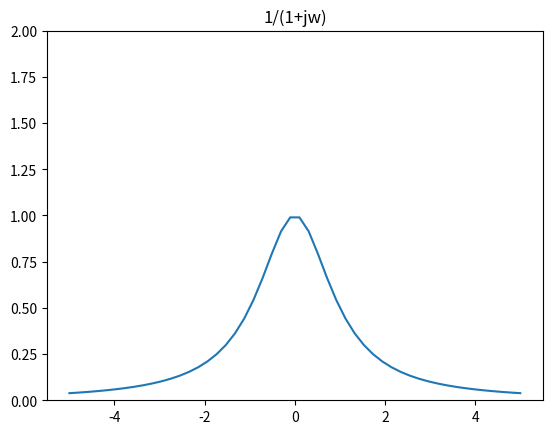

This chart was generated by the following Python code:
import numpy as np
import matplotlib.pyplot as plt

w=np.linspace(-5,5)
a=1j
plt.ylim(0,2)
plt.title(u"1/(1+jw)")
fw=1/(1+w*a)
plt.plot(w,fw)
plt.show()